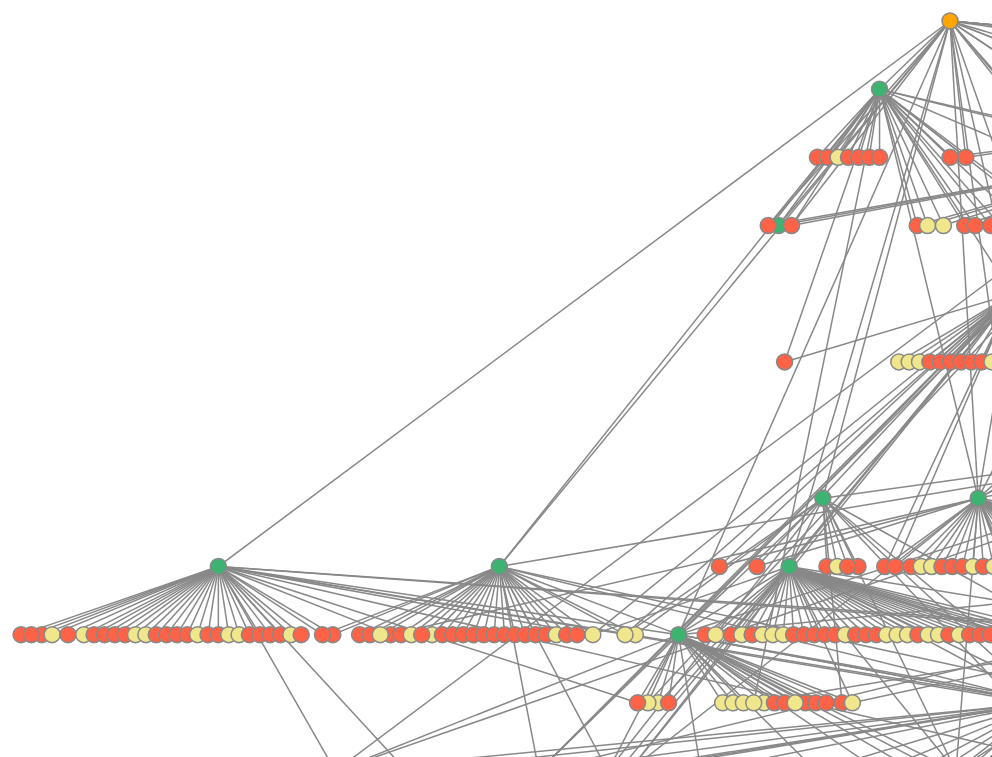
D3 v3 page, settled after 480 driven frames (8 s of simulated time); the page loaded 1 data file(s).




var w = window.innerWidth;
var h = window.innerHeight;




var size = d3.scale.pow().exponent(1)
  .domain([1,100])
  .range([8,24]);


var highlight_color = "#0398fc";
var highlight_trans = 0.3;
var default_node_color = "#888";
var default_node_edge_color = "#888";
var default_link_color = "#888";

var nominal_base_node_size = 8;
var max_base_node_size = 36;

var nominal_stroke = 1.5;
var max_stroke = 4.5;
var min_zoom = 0.5;
var max_zoom = 5;


var svg = d3.select("body").append("svg");
var zoom = d3.behavior.zoom().scaleExtent([min_zoom,max_zoom])
var g = svg.append("g").attr("transform", "translate(40,40)");
svg.style("cursor","move");

d3.json("graph.json", function(error, graph) {

var linkedByIndex = {};
graph.links.forEach(function(d) { linkedByIndex[d.source + "," + d.target] = true; });

var focus_node = null, highlight_node = null;
var node_selected = false;


function isConnected(a, b) {
      return linkedByIndex[a.id + "," + b.id] || linkedByIndex[b.id + "," + a.id] || a.id == b.id;
}

function hasConnections(a) {
	for (var property in linkedByIndex) {
			s = property.split(",");
			if ((s[0] == a.id || s[1] == a.id) && linkedByIndex[property]) return true;
	}
  return false;
}



var link = g.selectAll(".link")
  .data(graph.links)
  .enter().append("line")
  .attr("class", "link")
  .attr("x1", function(d) { return graph.nodes[d.source].x; })
  .attr("y1", function(d) { return graph.nodes[d.source].y; })
  .attr("x2", function(d) { return graph.nodes[d.target].x; })
  .attr("y2", function(d) { return graph.nodes[d.target].y; })
  .style("stroke-width",nominal_stroke)
  .style("stroke", default_link_color);


var node = g.selectAll(".node")
  .data(graph.nodes)
  .enter().append("g")
  .attr("class", "node")


var circle = node.append("circle")
  .attr("r", nominal_base_node_size)
  .attr("cx", d => d.x)
  .attr("cy", d => d.y)
	.style('fill', d => d.color)
	.style("stroke-width", nominal_stroke)
	.style("stroke", default_node_edge_color);


var tooltip = d3.select("body").append("div")
    .attr("class", "tooltip")
    .style("visibility", "hidden")
    .style("opacity", 0);


/*
############ Response functions ############


############################################
*/


svg.on("mousedown", function(d) {
    node_selected = false;
    exit_highlight();
    tooltip.transition()
     .duration(300)
     .style("opacity", 0.6)
     .style("visibility", "hidden")
     .style('pointer-events', 'none');
}	);

node.on("dblclick.zoom", function(d) { d3.event.stopPropagation();
var dcx = (window.innerWidth/2-d.x*zoom.scale());
var dcy = (window.innerHeight/2-d.y*zoom.scale());
zoom.translate([dcx,dcy]);
 g.attr("transform", "translate("+ dcx + "," + dcy  + ")scale(" + zoom.scale() + ")");
});





node.on("mouseover", function(d) {
  if (!node_selected){

  	set_highlight(d);
    tooltip.transition()
      .duration(200)
      .style("opacity", .8)
      .style("visibility", "visible");

    var tooltip_title = d.title;
    if (d.year != 'none'){ tooltip_title += ' (' + d.year + ')'; }

    if (d.link == 'none'){
      var tooltip_text = tooltip_title;
    }
    else {
      var tooltip_text = '<a href= "' + d.link + '">' + // The first <a> tag
        tooltip_title +
        "</a>" +                          // closing </a> tag
        "<br/>";
    }

    tooltip.html(tooltip_text)
    .style("left", (d3.event.pageX + 20) + "px")
    .style("top", (d3.event.pageY + 10) + "px");
}
})
.on("mouseout", function(d) {
    if (!node_selected){

		exit_highlight();

    tooltip.transition()
     .duration(200)
     .style("opacity", 0.6)
     .style("visibility", "hidden")
     .style('pointer-events', 'none');
   }
}	)
.on("mousedown", function(d) {
  if (!node_selected){
    d3.event.stopPropagation();
  	focus_node = d;
    node_selected = true;
	set_focus(d);
  tooltip.style('pointer-events', 'auto');
	if (highlight_node === null) set_highlight(d);
}
else{
  node_selected = false;
  exit_highlight();
  tooltip.transition()
   .duration(300)
   .style("opacity", 0.6)
   .style("visibility", "hidden")
   .style('pointer-events', 'none');
}

}	);


d3.select(window).on("mouseup", exit_focus);


function set_highlight(d) {
	svg.style("cursor","pointer");
	if (focus_node!==null) d = focus_node;
	highlight_node = d;

  circle.style("stroke", function(o) {
            return isConnected(d, o) ? highlight_color : default_node_edge_color;});
  link.style("stroke", function(o) {
      return o.source == d.id || o.target == d.id ? highlight_color : default_link_color;

        });

}

function exit_highlight() {
		highlight_node = null;
	if (focus_node===null) {
		svg.style("cursor","move");
    circle.style("stroke", default_node_edge_color);
    link.style("stroke", default_link_color);

	}
}

function set_focus(d) {

  circle.transition()
        .duration(300)
        .style("opacity", function(o) {
              return isConnected(d, o) ? 1 : highlight_trans;
          });

  link.transition()
      .duration(300)
      .style("opacity", function(o) {
      return o.source == d.id || o.target == d.id ? 1 : highlight_trans;
  });

}

function exit_focus() {
  if (!node_selected) {
  		if (focus_node!==null) {
  			focus_node = null;
    		circle.style("opacity", 1);
    	  link.style("opacity", 1);
  		}
  	if (highlight_node === null) exit_highlight();
  }
}


// For handling when you zoom in or out
zoom.on("zoom", function() {

  var stroke = nominal_stroke;
  if (nominal_stroke*zoom.scale()>max_stroke) stroke = max_stroke/zoom.scale();
  link.style("stroke-width",stroke);
  circle.style("stroke-width",stroke);

var base_radius = nominal_base_node_size;
  if (nominal_base_node_size*zoom.scale()>max_base_node_size) base_radius = max_base_node_size/zoom.scale();
      circle.attr("d", d3.svg.symbol()
      .size(function(d) { return Math.PI*Math.pow(size(d.size)*base_radius/nominal_base_node_size||base_radius,2); })
      .type(function(d) { return d.type; }))

g.attr("transform", "translate(" + d3.event.translate + ")scale(" + d3.event.scale + ")");
});


svg.call(zoom);
resize();
//window.focus();
d3.select(window).on("resize", resize);

function resize() {
  var width = window.innerWidth, height = window.innerHeight;
  svg.attr("width", width).attr("height", height);
  w = width;
  h = height;
}


});




### data: graph.json
{
 "nodes": [
  {
   "title": "RobustFill: Neural Program Learning unde…",
   "color": "orange",
   "link": "https://arxiv.org/abs/1703.07469",
   "depth": 0,
   "year": "2017",
   "n_parents": 0,
   "id": 0,
   "x": 942.0,
   "y": 0.0
  },
  {
   "title": "Syntax guided synthesis",
   "color": "mediumseagreen",
   "link": "https://arxiv.org/abs/1405.5590",
   "depth": 1,
   "year": "2013",
   "n_parents": 4,
   "id": 1,
   "x": 770.6,
   "y": 204.5
  },
  {
   "title": "Neural machine translation by jointly le…",
   "color": "mediumseagreen",
   "link": "https://arxiv.org/abs/1409.0473",
   "depth": 1,
   "year": "2014",
   "n_parents": 9,
   "id": 2,
   "x": 670.5,
   "y": 613.6
  },
  {
   "title": "Deepcoder: Learning to write programs",
   "color": "mediumseagreen",
   "link": "https://arxiv.org/abs/1611.01989",
   "depth": 1,
   "year": "2016",
   "n_parents": 1,
   "id": 3,
   "x": 1429.0,
   "y": 68.18
  },
  {
   "title": "Terpret: A probabilistic programming lan…",
   "color": "mediumseagreen",
   "link": "https://arxiv.org/abs/1608.04428",
   "depth": 1,
   "year": "2016",
   "n_parents": 4,
   "id": 4,
   "x": 1146.0,
   "y": 136.4
  },
  {
   "title": "Neural turing machines",
   "color": "mediumseagreen",
   "link": "https://arxiv.org/abs/1410.5401",
   "depth": 1,
   "year": "2014",
   "n_parents": 9,
   "id": 5,
   "x": 1376.0,
   "y": 545.5
  },
  {
   "title": "Hybrid computing using a neural network …",
   "color": "tomato",
   "link": "none",
   "depth": 1,
   "year": "2016",
   "n_parents": 3,
   "id": 6,
   "x": 1645.0,
   "y": 272.7
  },
  {
   "title": "Automating string processing in spreadsh…",
   "color": "tomato",
   "link": "none",
   "depth": 1,
   "year": "2011",
   "n_parents": 3,
   "id": 7,
   "x": 783.5,
   "y": 204.5
  },
  "... 391 more items"
 ],
 "links": [
  {
   "source": 0,
   "target": 1
  },
  {
   "source": 0,
   "target": 2
  },
  {
   "source": 0,
   "target": 3
  },
  {
   "source": 0,
   "target": 4
  },
  {
   "source": 0,
   "target": 5
  },
  {
   "source": 0,
   "target": 6
  },
  {
   "source": 0,
   "target": 7
  },
  {
   "source": 0,
   "target": 8
  },
  "... 595 more items"
 ]
}